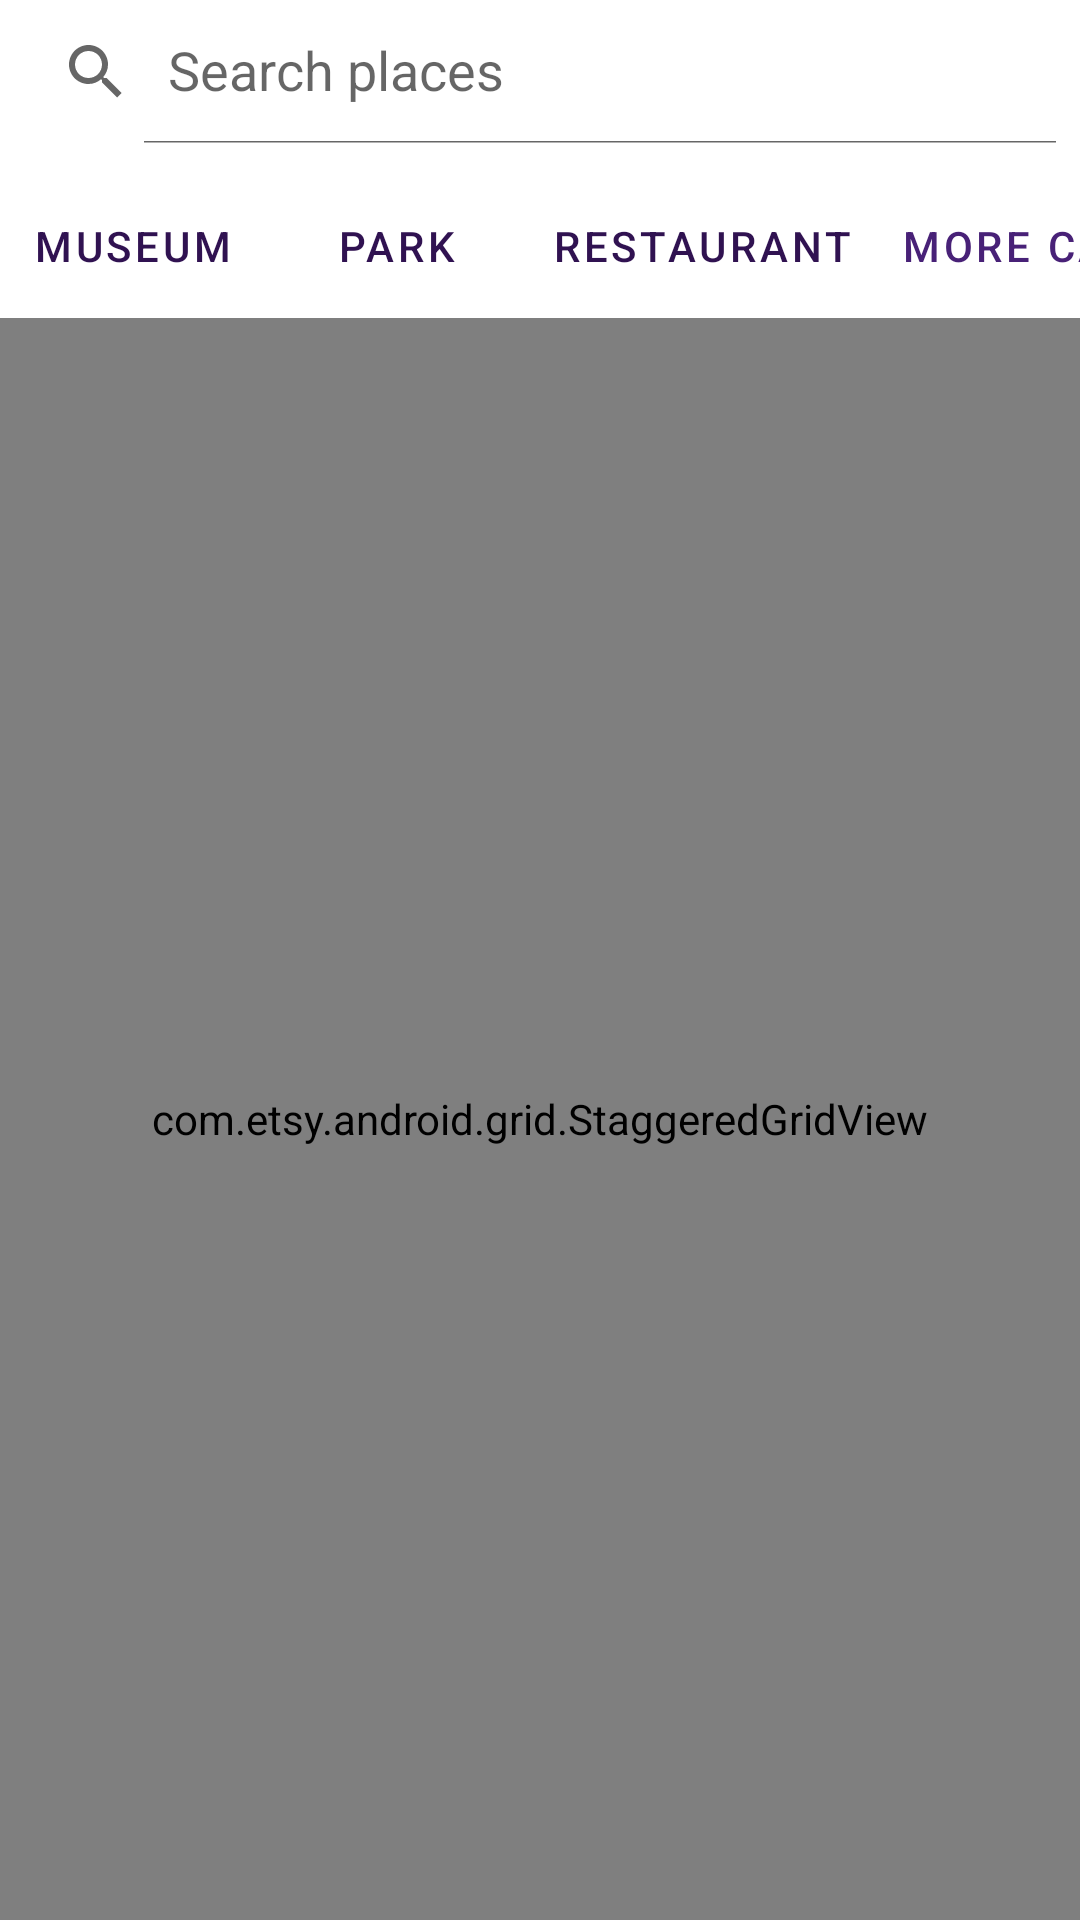

Write the Android layout XML for this screen, with the resource values it uses.
<!-- AndroidManifest.xml: application theme Theme.HodoFiles -->
<!-- res/layout/fragment_searchfeed.xml -->
<?xml version="1.0" encoding="utf-8"?>
<LinearLayout xmlns:android="http://schemas.android.com/apk/res/android"
    xmlns:app="http://schemas.android.com/apk/res-auto"
    android:layout_width="match_parent"
    android:layout_height="match_parent"
    android:orientation="vertical">

    <LinearLayout
        android:id="@+id/searchfeed_container"
        android:layout_width="match_parent"
        android:layout_height="wrap_content"
        android:orientation="vertical">

        
        <androidx.appcompat.widget.SearchView
            android:id="@+id/search_view"
            android:layout_width="match_parent"
            android:layout_height="wrap_content"
            app:iconifiedByDefault="false"
            app:queryHint="Search places" />

        
        <HorizontalScrollView
            android:layout_width="match_parent"
            android:layout_height="wrap_content"
            android:scrollbars="none">

            <LinearLayout
                android:id="@+id/categories_container"
                style="?android:attr/buttonBarStyle"
                android:layout_width="wrap_content"
                android:layout_height="wrap_content"
                android:orientation="horizontal"
                android:paddingTop="10dp">

                <Button
                    android:id="@+id/category_museum"
                    style="?android:attr/buttonBarButtonStyle"
                    android:layout_width="wrap_content"
                    android:layout_height="wrap_content"
                    android:text="@string/museum"
                    android:textColor="@color/purple_dark" />

                <Button
                    android:id="@+id/category_park"
                    style="?android:attr/buttonBarButtonStyle"
                    android:layout_width="wrap_content"
                    android:layout_height="wrap_content"
                    android:text="@string/park"
                    android:textColor="@color/purple_dark" />

                <Button
                    android:id="@+id/category_restaurant"
                    style="?android:attr/buttonBarButtonStyle"
                    android:layout_width="wrap_content"
                    android:layout_height="wrap_content"
                    android:text="@string/restaurant"
                    android:textColor="@color/purple_dark"
                    app:rippleColor="@color/background_purple" />

                <Button
                    android:id="@+id/category_more"
                    style="?android:attr/buttonBarButtonStyle"
                    android:layout_width="wrap_content"
                    android:layout_height="wrap_content"
                    android:text="@string/more" />

            </LinearLayout>

        </HorizontalScrollView>

    </LinearLayout>

    <com.etsy.android.grid.StaggeredGridView xmlns:android="http://schemas.android.com/apk/res/android"
        xmlns:app="http://schemas.android.com/apk/res-auto"
        android:id="@+id/grid_searchfeed"
        android:layout_width="match_parent"
        android:layout_height="match_parent"
        app:column_count="@integer/column_count"
        app:item_margin="8dp" />

</LinearLayout>
<!-- resources referenced by this layout -->
<resources>
  <color name="background_purple">#7D5FAC</color>
  <color name="purple_dark">#301251</color>
  <integer name="column_count">2</integer>
  <string name="more">More Categories...</string>
  <string name="museum">Museum</string>
  <string name="park">Park</string>
  <string name="restaurant">Restaurant</string>
  <style name="Theme.HodoFiles" parent="Theme.MaterialComponents.DayNight.DarkActionBar">
          
          <item name="colorPrimary">@color/purple</item>
          <item name="colorPrimaryVariant">@color/purple_light</item>
          <item name="colorOnPrimary">@color/purple_dark</item>
          
          <item name="colorSecondary">@color/background_purple</item>
          <item name="colorSecondaryVariant">@color/background_purple_light</item>
          <item name="colorOnSecondary">@color/background_purple_dark</item>
          
          <item name="android:statusBarColor">?attr/colorPrimaryVariant</item>
          
      </style>
  <color name="purple">#482177</color>
  <color name="purple_light">#9375C0</color>
  <color name="background_purple_light">#A58ACE</color>
  <color name="background_purple_dark">#674597</color>
</resources>
